The GitHub repository jshankarc/A-Smartphone-Assistance-for-Blind-Visually-Impaired-using-Deep-Learning contains a labelled image folder "classification" with 3 categories: center, left, right. Examples follow, each with its label.

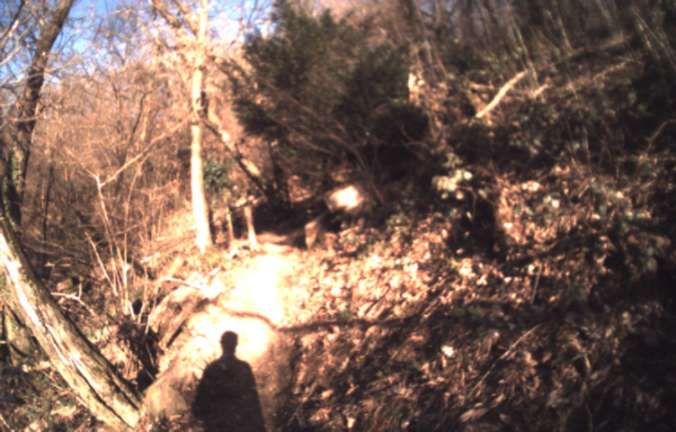
Label: center

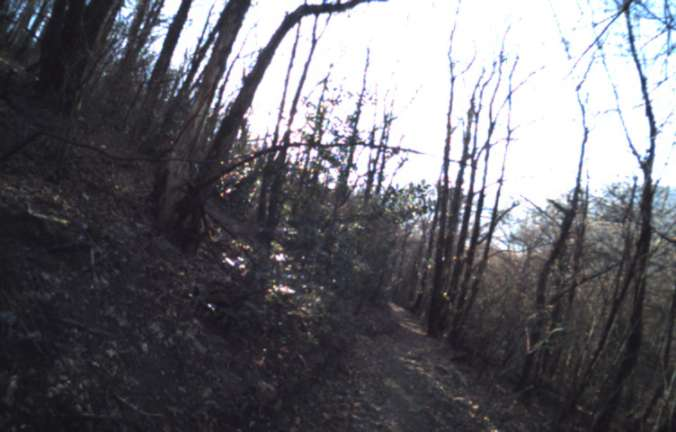
Label: left

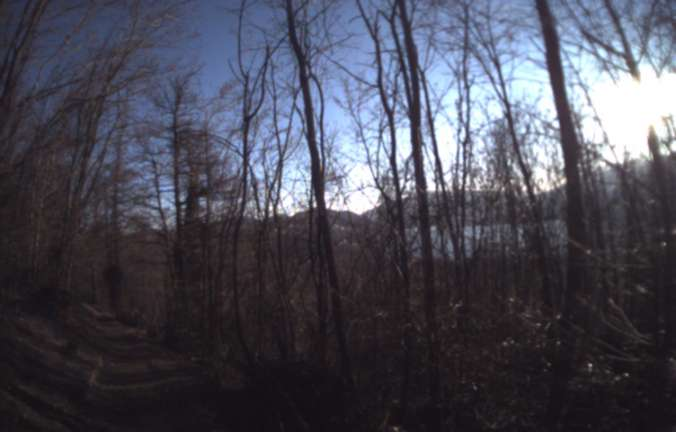
Label: right

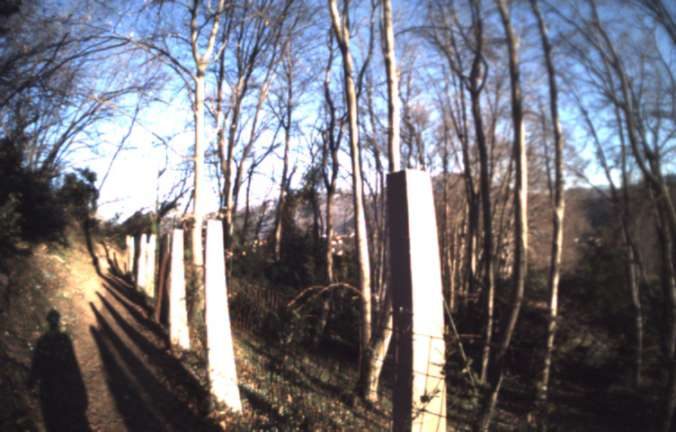
Label: right

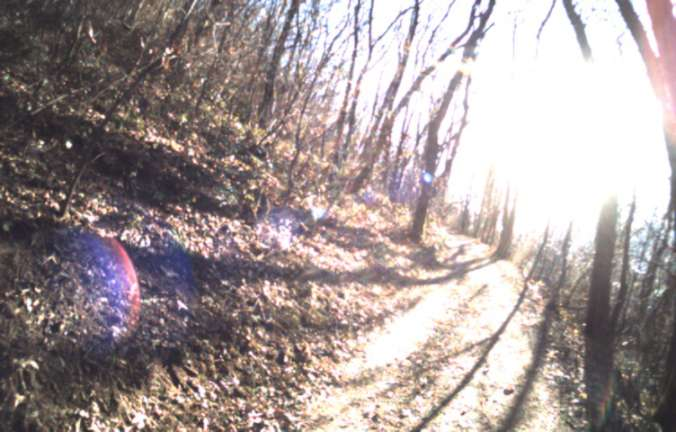
Label: left

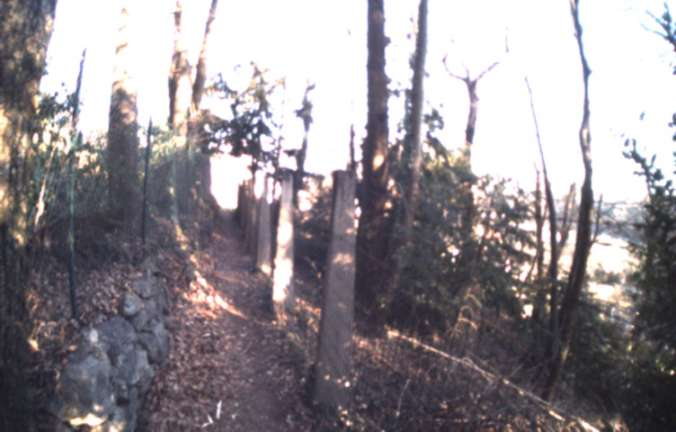
Label: center
